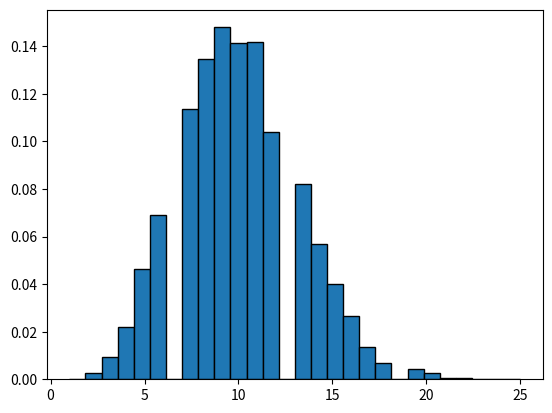

Here is the Python script that generated this plot:
import numpy as np
from matplotlib import pyplot as plt
from scipy import stats

poisson_set = stats.poisson.rvs(mu=10, size=10000)

plt.hist(poisson_set, density=True, edgecolor='black', bins=28)
plt.show()

print('Prawdopodobieństwo, że w następnych 15 minutach będzie 5 połączeń:')
print(np.round(1 - stats.poisson.cdf(k=5, mu=10), 2))